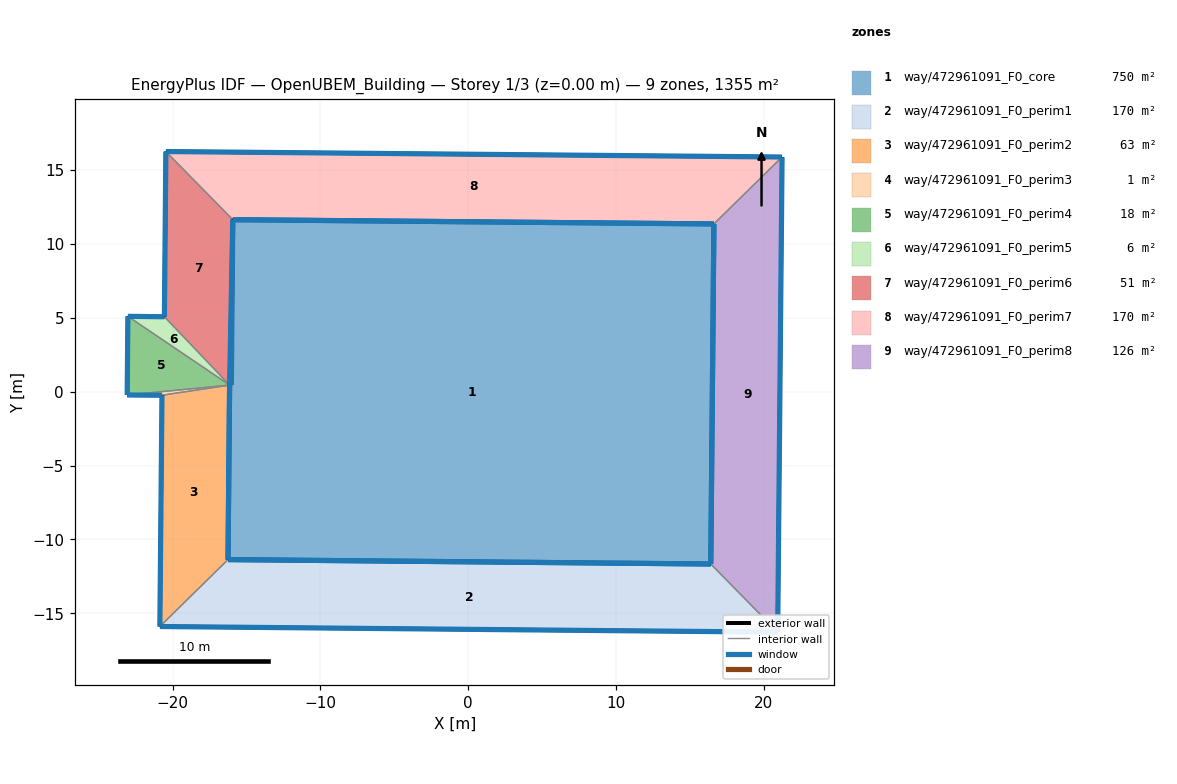
=== STOREY PLAN SPEC (per zone: floor XY polygon, exterior-wall plan segments, windows/doors) ===
zone 1: way/472961091_F0_core  (750.3 m²)
  floor: (16.62, 11.35) (16.41, -11.66) (-16.26, -11.37) (-16.15, 0.44) (-16.03, 0.44) (-15.93, 11.63)
  exterior wall: (-15.93, 11.63) – (-16.03, 0.44)  [11.2 m]
    window: (-15.93, 11.63) – (-16.03, 0.45)  [3.9 m²]
  exterior wall: (-16.03, 0.44) – (-16.15, 0.44)  [0.1 m]
    window: (-16.03, 0.44) – (-16.15, 0.44)  [0.0 m²]
  exterior wall: (-16.26, -11.37) – (16.41, -11.66)  [32.7 m]
    window: (-16.24, -11.37) – (16.39, -11.66)  [11.4 m²]
  exterior wall: (-16.15, 0.44) – (-16.26, -11.37)  [11.8 m]
    window: (-16.15, 0.44) – (-16.26, -11.36)  [4.1 m²]
  exterior wall: (16.62, 11.35) – (-15.93, 11.63)  [32.6 m]
    window: (16.61, 11.35) – (-15.92, 11.63)  [11.4 m²]
  exterior wall: (16.41, -11.66) – (16.62, 11.35)  [23.0 m]
    window: (16.41, -11.65) – (16.62, 11.33)  [8.0 m²]
zone 2: way/472961091_F0_perim1  (170.2 m²)
  floor: (20.94, -16.28) (16.41, -11.66) (-16.26, -11.37) (-20.87, -15.89)
  exterior wall: (20.94, -16.28) – (-20.87, -15.89)  [41.8 m]
    window: (20.92, -16.28) – (-20.85, -15.89)  [14.6 m²]
  exterior wall: (-16.26, -11.37) – (16.41, -11.66)  [32.7 m]
    window: (-16.24, -11.37) – (16.39, -11.66)  [11.4 m²]
  interior walls: 2
zone 3: way/472961091_F0_perim2  (62.7 m²)
  floor: (-16.26, -11.37) (-16.15, 0.44) (-20.72, -0.25) (-20.87, -15.89)
  exterior wall: (-20.87, -15.89) – (-20.72, -0.25)  [15.6 m]
    window: (-20.87, -15.89) – (-20.72, -0.25)  [5.5 m²]
  exterior wall: (-16.15, 0.44) – (-16.26, -11.37)  [11.8 m]
    window: (-16.15, 0.44) – (-16.26, -11.36)  [4.1 m²]
  interior walls: 2
zone 4: way/472961091_F0_perim3  (0.8 m²)
  floor: (-16.15, 0.44) (-23.08, -0.23) (-20.72, -0.25)
  exterior wall: (-20.72, -0.25) – (-23.08, -0.23)  [2.4 m]
    window: (-20.73, -0.25) – (-23.08, -0.23)  [0.8 m²]
  interior walls: 2
zone 5: way/472961091_F0_perim4  (18.4 m²)
  floor: (-16.15, 0.44) (-23.03, 5.09) (-23.08, -0.23)
  exterior wall: (-23.08, -0.23) – (-23.03, 5.09)  [5.3 m]
    window: (-23.08, -0.23) – (-23.03, 5.09)  [1.9 m²]
  interior walls: 2
zone 6: way/472961091_F0_perim5  (5.6 m²)
  floor: (-16.15, 0.44) (-20.56, 5.07) (-23.03, 5.09)
  exterior wall: (-23.03, 5.09) – (-20.56, 5.07)  [2.5 m]
    window: (-23.03, 5.09) – (-20.56, 5.07)  [0.9 m²]
  interior walls: 2
zone 7: way/472961091_F0_perim6  (50.7 m²)
  floor: (-16.15, 0.44) (-15.93, 11.63) (-20.46, 16.24) (-20.56, 5.07)
  exterior wall: (-20.56, 5.07) – (-20.46, 16.24)  [11.2 m]
    window: (-20.56, 5.07) – (-20.46, 16.24)  [3.9 m²]
  exterior wall: (-15.93, 11.63) – (-16.15, 0.44)  [11.2 m]
    window: (-15.93, 11.63) – (-16.15, 0.45)  [3.9 m²]
  interior walls: 2
zone 8: way/472961091_F0_perim7  (169.7 m²)
  floor: (21.23, 15.87) (-20.46, 16.24) (-15.93, 11.63) (16.62, 11.35)
  exterior wall: (-20.46, 16.24) – (21.23, 15.87)  [41.7 m]
    window: (-20.44, 16.24) – (21.21, 15.88)  [14.6 m²]
  exterior wall: (16.62, 11.35) – (-15.93, 11.63)  [32.6 m]
    window: (16.61, 11.35) – (-15.92, 11.63)  [11.4 m²]
  interior walls: 2
zone 9: way/472961091_F0_perim8  (126.0 m²)
  floor: (20.94, -16.28) (21.23, 15.87) (16.62, 11.35) (16.41, -11.66)
  exterior wall: (21.23, 15.87) – (20.94, -16.28)  [32.2 m]
    window: (21.23, 15.86) – (20.94, -16.26)  [11.2 m²]
  exterior wall: (16.41, -11.66) – (16.62, 11.35)  [23.0 m]
    window: (16.41, -11.65) – (16.62, 11.33)  [8.0 m²]
  interior walls: 2

=== DERIVED (storey summary) ===
Building: OpenUBEM_Building
Storey: 1 of 3  (floor level z = 0.00 m)
Storey gross floor area: 1354.6 m²
Zones on this storey: 9
  - way/472961091_F0_core: floor 750.3 m²; exterior wall 111.4 m (389.7 m²); 6 window(s) 38.9 m²; WWR 10.0%
  - way/472961091_F0_perim1: floor 170.2 m²; exterior wall 74.5 m (260.7 m²); 2 window(s) 26.0 m²; WWR 10.0%
  - way/472961091_F0_perim2: floor 62.7 m²; exterior wall 27.5 m (96.1 m²); 2 window(s) 9.6 m²; WWR 10.0%
  - way/472961091_F0_perim3: floor 0.8 m²; exterior wall 2.4 m (8.2 m²); 1 window(s) 0.8 m²; WWR 10.0%
  - way/472961091_F0_perim4: floor 18.4 m²; exterior wall 5.3 m (18.6 m²); 1 window(s) 1.9 m²; WWR 10.0%
  - way/472961091_F0_perim5: floor 5.6 m²; exterior wall 2.5 m (8.7 m²); 1 window(s) 0.9 m²; WWR 10.0%
  - way/472961091_F0_perim6: floor 50.7 m²; exterior wall 22.4 m (78.3 m²); 2 window(s) 7.8 m²; WWR 10.0%
  - way/472961091_F0_perim7: floor 169.7 m²; exterior wall 74.3 m (259.9 m²); 2 window(s) 26.0 m²; WWR 10.0%
  - way/472961091_F0_perim8: floor 126.0 m²; exterior wall 55.2 m (193.1 m²); 2 window(s) 19.3 m²; WWR 10.0%
Zone adjacency (shared interzone walls):
  - way/472961091_F0_perim1 ↔ way/472961091_F0_perim2
  - way/472961091_F0_perim1 ↔ way/472961091_F0_perim8
  - way/472961091_F0_perim2 ↔ way/472961091_F0_perim3
  - way/472961091_F0_perim3 ↔ way/472961091_F0_perim4
  - way/472961091_F0_perim4 ↔ way/472961091_F0_perim5
  - way/472961091_F0_perim5 ↔ way/472961091_F0_perim6
  - way/472961091_F0_perim6 ↔ way/472961091_F0_perim7
  - way/472961091_F0_perim7 ↔ way/472961091_F0_perim8